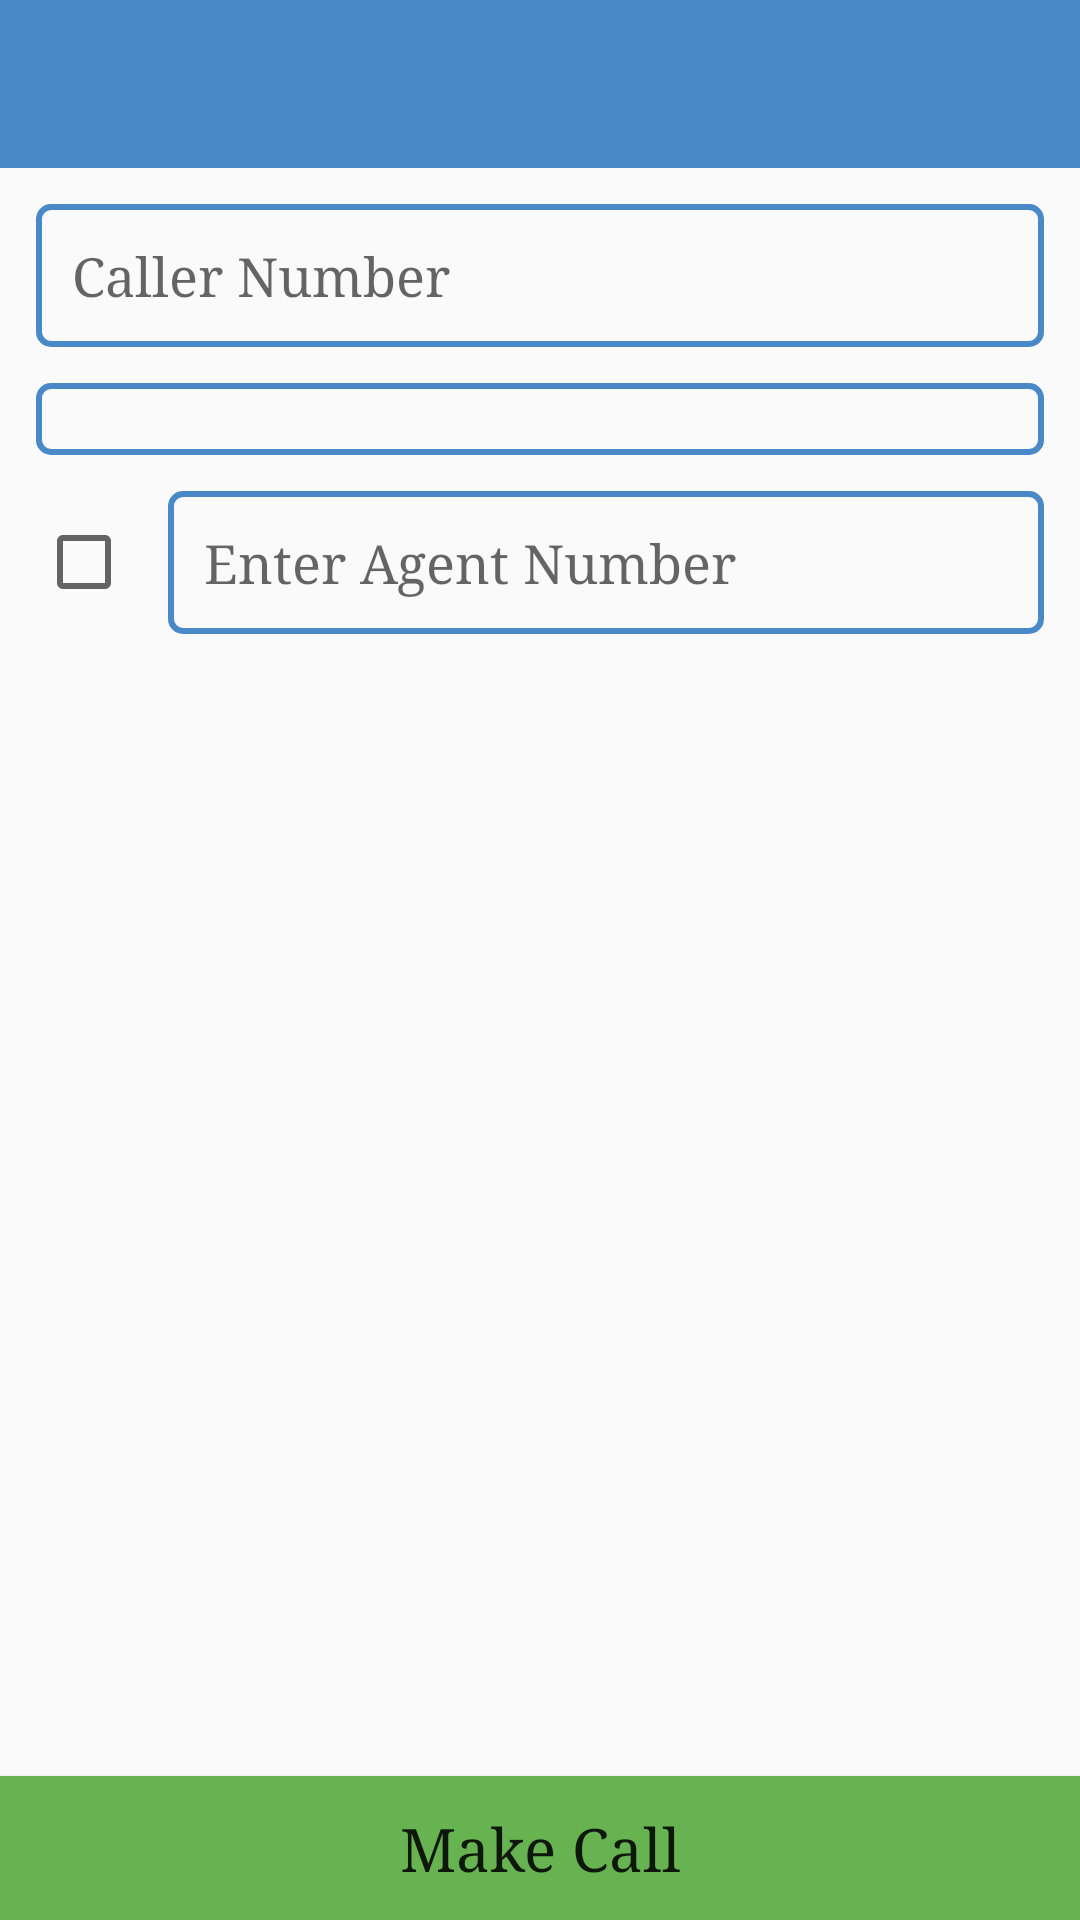

Produce the Android XML layout that renders to this screen, including the resource entries it uses.
<!-- AndroidManifest.xml: application theme AppTheme -->
<!-- res/layout/call_activity.xml -->
<?xml version="1.0" encoding="utf-8"?>
<RelativeLayout xmlns:android="http://schemas.android.com/apk/res/android"
    android:layout_width="match_parent"
    android:layout_height="match_parent">

    <LinearLayout
        android:layout_width="match_parent"
        android:layout_height="wrap_content"
        android:orientation="vertical">

        <include layout="@layout/toolbar" />

        <ScrollView
            android:layout_width="match_parent"
            android:layout_height="match_parent">

            <LinearLayout
                android:layout_width="match_parent"
                android:layout_height="match_parent"
                android:orientation="vertical"
                android:padding="@dimen/padding_margin_layout">

                <EditText
                    android:id="@+id/call_caller_number_et"
                    style="@style/MyTextViewStyle"
                    android:enabled="false"
                    android:inputType="phone"
                    android:maxLength="10"
                    android:hint="Caller Number" />

                <Spinner
                    android:id="@+id/call_agent_name_sp"
                    style="@style/MySpinnerStyle" />

                <LinearLayout
                    android:layout_width="match_parent"
                    android:layout_height="wrap_content"
                    android:gravity="center_vertical"
                    android:orientation="horizontal">

                    <CheckBox
                        android:id="@+id/call_enter_agent_number_cb"
                        android:layout_width="wrap_content"
                        android:layout_height="wrap_content"
                        android:layout_margin="@dimen/padding_margin_layout"
                        android:textSize="@dimen/primery_text_size" />

                    <EditText
                        android:id="@+id/call_agent_number_et"
                        style="@style/MyTextViewStyle"
                        android:enabled="false"
                        android:hint="Enter Agent Number"
                        android:inputType="number"
                        android:maxLength="12" />
                </LinearLayout>

                <EditText
                    android:layout_width="match_parent"
                    android:layout_height="100dp"
                    android:visibility="invisible" />

            </LinearLayout>
        </ScrollView>
    </LinearLayout>

    <Button
        android:id="@+id/save_btn"
        style="@style/MyButtonStyle"
        android:text="Make Call" />
</RelativeLayout>
<!-- res/layout/toolbar.xml (included above) -->
<?xml version="1.0" encoding="utf-8"?>
<androidx.appcompat.widget.Toolbar
    xmlns:android="http://schemas.android.com/apk/res/android"
    xmlns:app="http://schemas.android.com/apk/res-auto"
    android:id="@+id/toolbar"
    android:layout_width="match_parent"
    android:layout_height="?attr/actionBarSize"
    android:background="?attr/colorPrimary"
    app:theme="@style/Toolbar">

    

    <TextView
        android:id="@+id/toolbar_title"
        android:layout_width="wrap_content"
        android:layout_weight="5"
        android:layout_height="wrap_content"
        android:layout_gravity="center"
        android:gravity="center"
        android:textColor="@color/White"
        android:textSize="20sp"
        app:theme="@style/Toolbar" />

    <ImageView
        android:id="@+id/img_download"
        android:layout_width="wrap_content"
        android:layout_weight="0.7"
        android:layout_height="wrap_content"
        android:layout_gravity="end|center_vertical"
        android:layout_marginEnd="15dp"
        android:visibility="gone"
        android:src="@drawable/ic_file_download_white_24dp"/>



</androidx.appcompat.widget.Toolbar>
<!-- resources referenced by this layout -->
<resources>
  <dimen name="padding_margin_layout">6dp</dimen>
  <dimen name="primery_text_size">16sp</dimen>
  <style name="MyButtonStyle">
          <item name="android:layout_width">match_parent</item>
          <item name="android:layout_height">wrap_content</item>
          <item name="android:background">@color/button_color</item>
          <item name="android:textColor">@color/White</item>
          <item name="android:textAllCaps">false</item>
          <item name="android:textSize">@dimen/button_text_size</item>
          <item name="android:typeface">serif</item>
          <item name="android:layout_alignParentBottom">true</item>
      </style>
  <style name="MySpinnerStyle">
          <item name="android:layout_width">match_parent</item>
          <item name="android:layout_height">wrap_content</item>
          <item name="android:background">@drawable/rounded_corners_text_view</item>
          <item name="android:layout_margin">@dimen/padding_margin_layout</item>
          <item name="android:typeface">serif</item>
      </style>
  <style name="MyTextViewStyle">
          <item name="android:layout_width">match_parent</item>
          <item name="android:layout_height">wrap_content</item>
          <item name="android:background">@drawable/rounded_corners_text_view</item>
          <item name="android:typeface">serif</item>
          <item name="android:layout_margin">@dimen/padding_margin_layout</item>
          
          <item name="android:maxLines">1</item>
      </style>
  <style name="AppTheme" parent="Theme.AppCompat.Light.DarkActionBar">
          <item name="colorPrimary">@color/colorPrimary</item>
          <item name="colorPrimaryDark">@color/colorPrimaryDark</item>
          <item name="colorAccent">@color/colorAccent</item>
          <item name="android:typeface">serif</item>
      </style>
  <color name="button_color">#68B351</color>
  <dimen name="button_text_size">20sp</dimen>
  <!-- drawable rounded_corners_text_view (drawable) -->
  <?xml version="1.0" encoding="utf-8"?>
  <shape xmlns:android="http://schemas.android.com/apk/res/android"
      android:shape="rectangle">
  
      
  
      <corners android:radius="4dp" />
  
      <padding
          android:bottom="12dp"
          android:left="12dp"
          android:right="12dp"
          android:top="12dp" />
  
      <stroke
          android:width="2dp"
          android:color="@color/colorPrimary" />
  
  </shape>
  <color name="colorPrimary">#4989c7</color>
  <color name="colorPrimaryDark">#4989c7</color>
  <color name="colorAccent">#68B351</color>
</resources>
